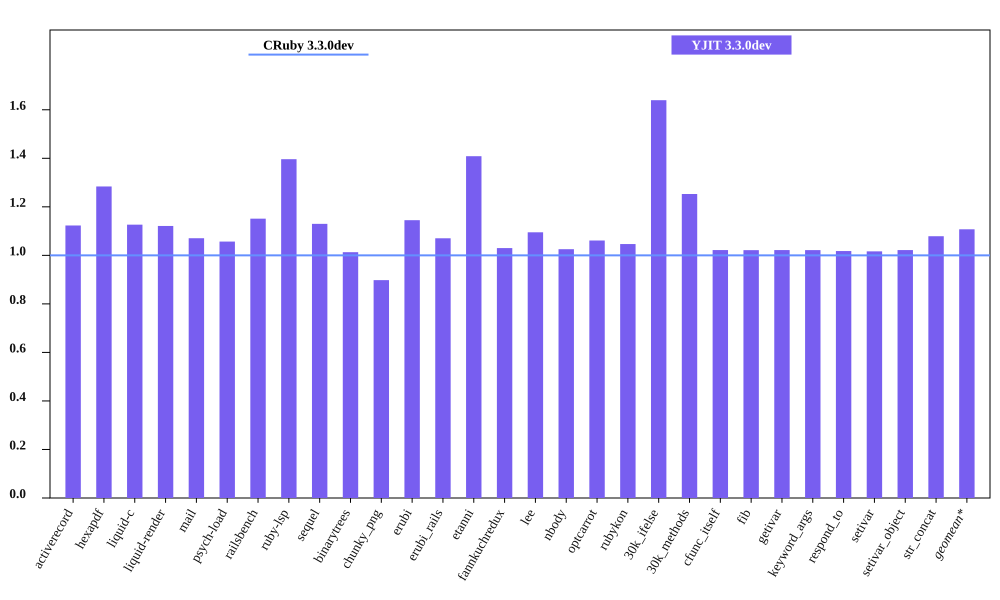

The file beside this chart, header and first rows:
bench, CRuby 3.3.0dev mem (MiB), YJIT 3.3.0dev mem (MiB), Inline Code, Outlined Code, YJIT Mem overhead
activerecord, 53.88, 60.51, 1, 1
hexapdf, 273.6, 351.3, 1, 1
liquid-c, 40.51, 45.63, 1, 1
liquid-render, 36.66, 41.1, 1, 1
mail, 48.64, 52.07, 1, 1
psych-load, 36.09, 38.14, 1, 1
railsbench, 101.9, 117.3, 3, 3
ruby-lsp, 92.39, 129, 4, 4
sequel, 42.42, 47.93, 1, 1
binarytrees, 29.64, 30.03, 1, 1
chunky_png, 52.03, 46.71, 1, 1
erubi, 121.1, 138.6, 1, 1
erubi_rails, 100.6, 107.7, 2, 2
etanni, 110.9, 156.2, 1, 1
fannkuchredux, 23.84, 24.55, 1, 1
lee, 34.16, 37.41, 1, 1
nbody, 23.85, 24.45, 1, 1
optcarrot, 58.19, 61.75, 1, 1
rubykon, 57.4, 60.08, 1, 1
30k_ifelse, 65.66, 107.6, 5, 5
30k_methods, 55.84, 69.96, 2, 2
cfunc_itself, 23.82, 24.34, 1, 1
fib, 23.82, 24.34, 1, 1
getivar, 23.83, 24.35, 1, 1
keyword_args, 23.83, 24.34, 1, 1
respond_to, 23.96, 24.38, 1, 1
setivar, 23.96, 24.35, 1, 1
setivar_object, 23.83, 24.35, 1, 1
str_concat, 106.5, 114.9, 1, 1
